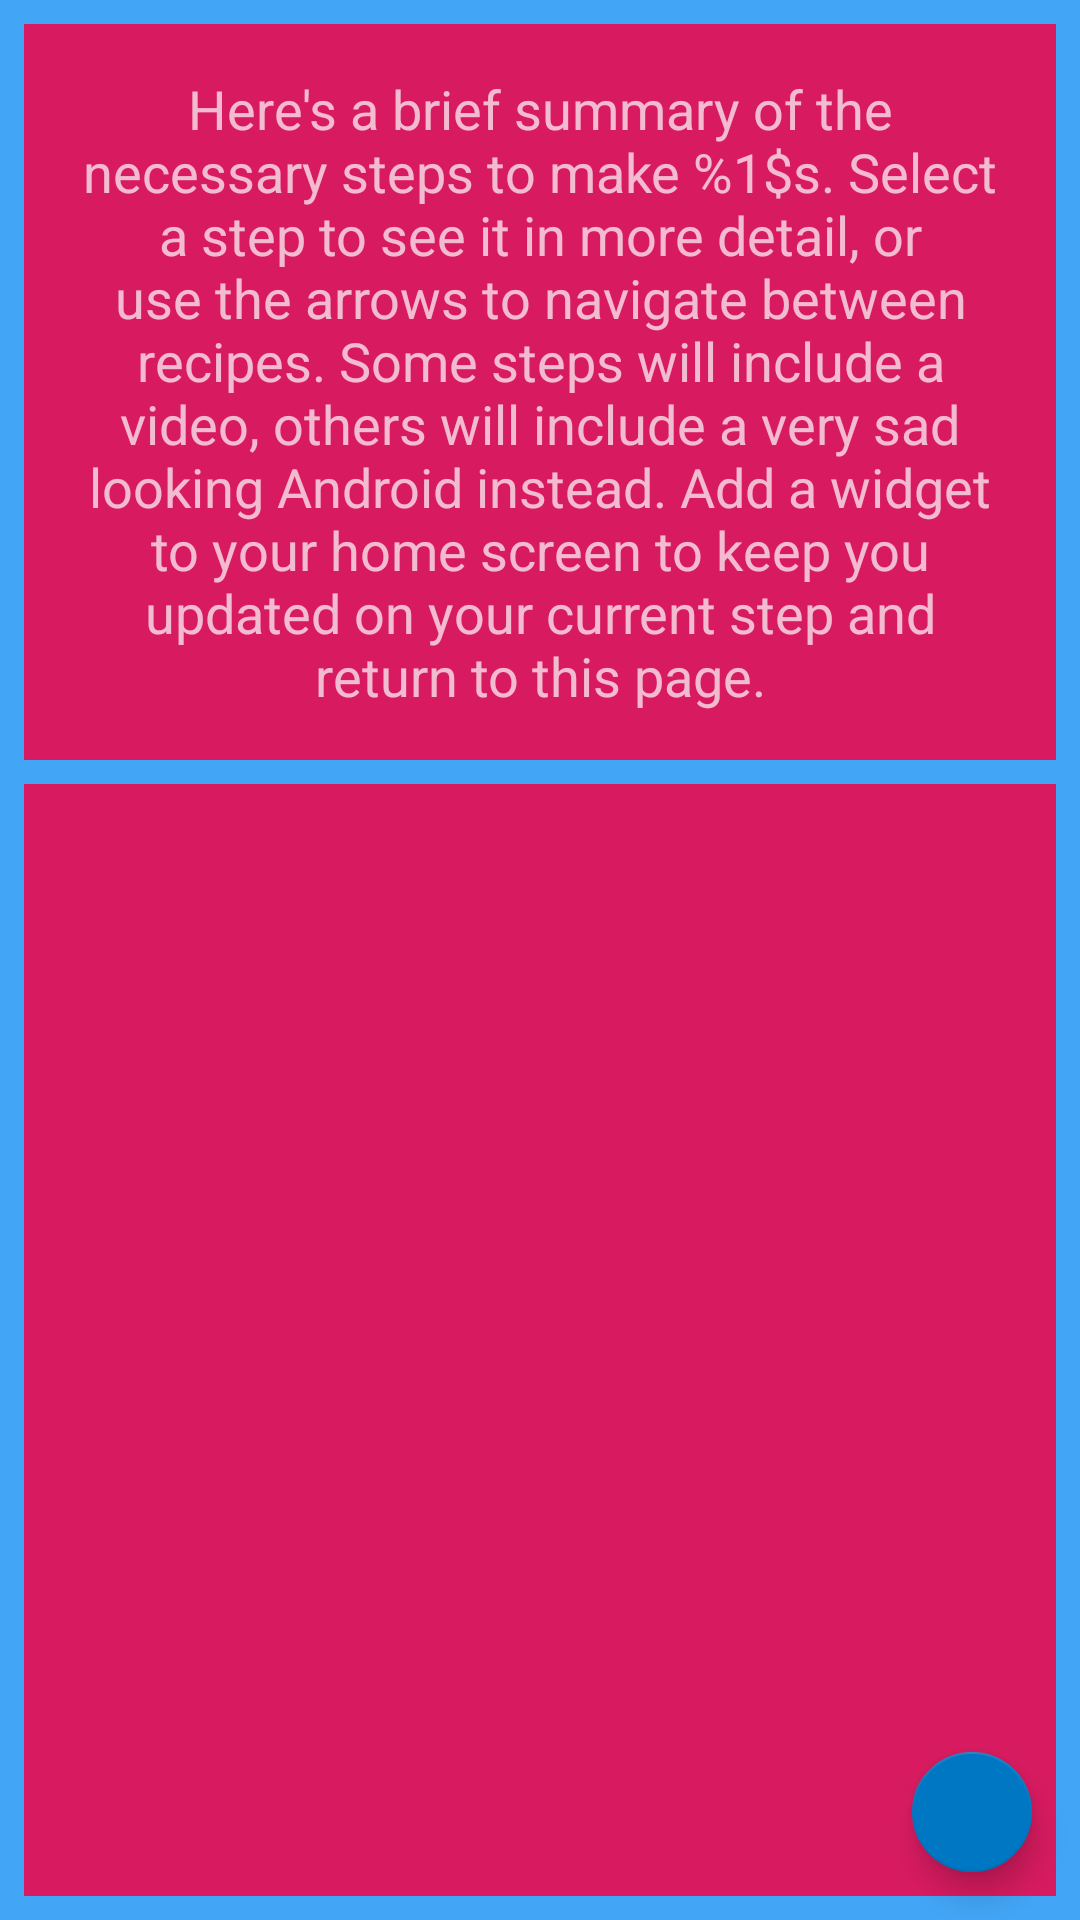

Layout XML and referenced resources for this Android screen:
<!-- AndroidManifest.xml: application theme Theme.AppCompat.NoActionBar -->
<!-- res/layout/activity_step_summary.xml -->
<?xml version="1.0" encoding="utf-8"?>
<android.support.constraint.ConstraintLayout xmlns:android="http://schemas.android.com/apk/res/android"
    xmlns:app="http://schemas.android.com/apk/res-auto"
    xmlns:tools="http://schemas.android.com/tools"
    android:layout_width="match_parent"
    android:layout_height="match_parent"
    tools:context="com.taitsmith.daybaker.activities.StepSummaryActivity"
    android:background="@color/colorAccent">

    <TextView
        android:id="@+id/stepSummaryDescription"
        android:layout_width="0dp"
        android:layout_height="wrap_content"
        android:text="@string/step_summary_description"
        android:textAlignment="center"
        app:layout_constraintLeft_toLeftOf="parent"
        app:layout_constraintRight_toRightOf="parent"
        app:layout_constraintTop_toTopOf="parent"
        app:layout_constraintHorizontal_bias="0.0"
        style="@style/StepSummaryTextView"/>

    <FrameLayout
        android:id="@+id/stepListFragment"
        style="@style/FragmentLayouts"
        android:layout_width="0dp"
        android:layout_height="0dp"
        android:layout_marginTop="@dimen/margin_padding"
        app:layout_constraintBottom_toBottomOf="parent"
        app:layout_constraintLeft_toLeftOf="parent"
        app:layout_constraintRight_toRightOf="parent"
        app:layout_constraintTop_toBottomOf="@+id/stepSummaryDescription"
        app:layout_constraintVertical_bias="0.0" />

    <android.support.design.widget.FloatingActionButton
        android:id="@+id/returnHomeFab"
        android:layout_width="wrap_content"
        android:layout_height="wrap_content"
        android:clickable="true"
        app:backgroundTint="@color/colorAccentDark"
        app:fabSize="mini"
        app:srcCompat="@drawable/ic_more_horiz_black_36dp"
        app:layout_constraintRight_toRightOf="@+id/stepListFragment"
        android:layout_marginRight="@dimen/margin_padding"
        android:layout_marginEnd="@dimen/margin_padding"
        app:layout_constraintBottom_toBottomOf="@+id/stepListFragment"
        android:layout_marginBottom="@dimen/margin_padding" />

</android.support.constraint.ConstraintLayout>
<!-- resources referenced by this layout -->
<resources>
  <color name="colorAccent">#42a5f5</color>
  <color name="colorAccentDark">#0077c2</color>
  <dimen name="margin_padding">8dp</dimen>
  <string name="step_summary_description">Here\'s a brief summary of the necessary steps to make
          %1$s. Select a step to see it in more detail, or use the arrows to navigate between recipes.
          Some steps will include a video, others will include a very sad looking Android instead.
          Add a widget to your home screen to keep you updated on your current step and return to this page.</string>
  <style name="FragmentLayouts">
          <item name="android:layout_margin">8dp</item>
          <item name="android:background">@color/colorPrimary</item>
      </style>
  <style name="StepSummaryTextView">
          <item name="android:layout_margin">8dp</item>
          <item name="android:background">@color/colorPrimary</item>
          <item name="android:padding">16dp</item>
          <item name="android:textSize">18sp</item>
      </style>
  <color name="colorPrimary">#d81b60</color>
</resources>
